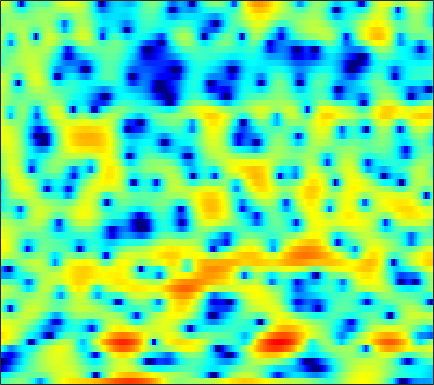

Source data for this figure (header and first rows):
-3.0295, -2.6591, -2.0493, -1.4659, -1.0332, -0.52144, -0.15927, 0.04794, 0.18882, 0.14589, -0.076125, -0.3774, -1.0164, -1.9313, -2.8521, -4.4266, -6.4617, -8.1479, -9.5688, -8.5021, -5.9615, -4.0761, -1.9468, -0.23733
-5.584, -5.22, -4.683, -4.117, -3.68, -3.118, -2.585, -2.223, -1.792, -1.444, -1.188, -1.054, -0.9627, -0.9643, -0.998, -1.093, -1.18, -1.205, -1.128, -0.8886, -0.4685, -0.05585, 0.5728, 1.235
-16.02, -15.32, -13.93, -12.27, -11.03, -9.428, -7.963, -6.948, -5.723, -4.628, -3.646, -3.01, -2.221, -1.524, -1.053, -0.4774, 0.04308, 0.4045, 0.8565, 1.279, 1.671, 1.946, 2.289, 2.595
-20.69, -20.21, -18.44, -16.27, -14.67, -12.66, -10.83, -9.579, -8.041, -6.608, -5.328, -4.44, -3.325, -2.339, -1.659, -0.8334, -0.08175, 0.4228, 1.04, 1.587, 2.072, 2.394, 2.762, 3.057
-11.54, -12.57, -13.82, -15.02, -15.41, -14.89, -13.33, -11.9, -9.975, -8.157, -6.556, -5.483, -4.212, -3.093, -2.33, -1.388, -0.532, 0.06069, 0.7917, 1.449, 2.05, 2.447, 2.906, 3.273
-3.134, -4.447, -6.328, -8.146, -9.216, -9.548, -8.678, -7.689, -6.551, -5.718, -5.238, -5.04, -4.877, -4.574, -4.236, -3.555, -2.597, -1.798, -0.6906, 0.3239, 1.228, 1.828, 2.53, 3.093
5.128, 4.607, 3.877, 3.11, 2.526, 1.76, 0.9667, 0.3333, -0.6845, -1.999, -3.874, -5.814, -9.66, -16.93, -25.67, -14.25, -9.274, -7.184, -5.379, -4.213, -3.468, -2.999, -2.388, -1.564
5.875, 5.629, 5.215, 4.739, 4.322, 3.718, 2.976, 2.328, 1.356, 0.2895, -0.879, -1.792, -3.061, -4.227, -4.962, -5.745, -6.329, -6.907, -8.066, -9.956, -13.07, -17.02, -32.22, -19.31
4.665, 4.61, 4.455, 4.219, 3.986, 3.606, 3.142, 2.758, 2.187, 1.561, 0.8792, 0.3274, -0.4535, -1.286, -1.967, -2.901, -3.95, -4.783, -6.033, -7.374, -8.704, -9.586, -10.39, -10.64
3.619, 3.561, 3.424, 3.243, 3.082, 2.895, 2.743, 2.624, 2.449, 2.211, 1.92, 1.663, 1.267, 0.766, 0.3089, -0.4286, -1.296, -2.004, -3.107, -4.383, -5.897, -7.225, -9.233, -11.77
2.018, 1.499, 0.7755, 0.1716, -0.07916, -0.05541, 0.3108, 0.7248, 1.315, 1.851, 2.259, 2.453, 2.57, 2.534, 2.383, 2.059, 1.548, 1.068, 0.2795, -0.6823, -1.842, -2.853, -4.362, -5.976
-0.8174, -2.493, -5.725, -11.13, -18.26, -13.08, -6.872, -4.199, -1.76, -0.08867, 1.095, 1.724, 2.302, 2.634, 2.77, 2.799, 2.663, 2.468, 2.08, 1.6, 1.062, 0.6077, 0.00691, -0.5605
0.0811, -0.8139, -2.086, -3.199, -3.681, -3.63, -2.916, -2.189, -1.201, -0.321, 0.3858, 0.8145, 1.282, 1.624, 1.799, 1.954, 2.01, 1.987, 1.868, 1.629, 1.275, 0.9475, 0.4187, -0.1632
2.46, 2.071, 1.558, 1.103, 0.8321, 0.5435, 0.3077, 0.1848, 0.09635, -0.01098, -0.1112, -0.1553, -0.1049, 0.07969, 0.3106, 0.6703, 1.066, 1.311, 1.53, 1.557, 1.343, 1.024, 0.3196, -0.7693
2.83, 2.573, 2.229, 1.878, 1.588, 1.147, 0.6204, 0.1282, -0.7426, -1.881, -3.336, -4.569, -6.026, -6.12, -5.067, -3.044, -1.174, -0.0323, 1.111, 1.849, 2.184, 2.189, 1.879, 1.179
-1.638, -1.711, -1.783, -1.874, -1.965, -2.1, -2.315, -2.623, -3.317, -4.398, -6.088, -7.919, -10.88, -11.44, -9.11, -5.601, -2.877, -1.325, 0.2113, 1.28, 1.993, 2.321, 2.543, 2.598
-8.678, -8.495, -8.654, -8.712, -8.387, -7.476, -6.373, -5.584, -4.701, -4.145, -3.813, -3.61, -3.3, -2.832, -2.318, -1.486, -0.614, 0.00964, 0.7264, 1.296, 1.704, 1.919, 2.134, 2.281
-9.195, -10.3, -13.69, -22.15, -23.95, -12.91, -8.121, -5.867, -3.724, -2.263, -1.241, -0.6195, 0.0439, 0.5914, 0.9512, 1.377, 1.719, 1.895, 2.018, 1.99, 1.788, 1.552, 1.165, 0.7766
-1.169, -1.74, -2.455, -2.897, -2.867, -2.392, -1.598, -0.9321, -0.1578, 0.4632, 0.9832, 1.289, 1.64, 1.973, 2.19, 2.429, 2.567, 2.575, 2.395, 1.925, 1.082, 0.1357, -1.727, -4.448
3.587, 3.247, 2.792, 2.355, 2.06, 1.658, 1.25, 0.9254, 0.3902, -0.2219, -0.8389, -1.24, -1.524, -1.408, -1.075, -0.491, 0.08104, 0.3929, 0.5636, 0.4008, -0.1458, -0.8566, -2.208, -3.952
5.182, 4.873, 4.392, 3.817, 3.303, 2.503, 1.504, 0.5614, -1.006, -3.118, -6.148, -9.327, -14.76, -12.89, -9.06, -5.53, -3.289, -2.165, -1.182, -0.6719, -0.5138, -0.57, -0.8085, -1.14
4.956, 4.712, 4.298, 3.765, 3.275, 2.498, 1.532, 0.6695, -0.6826, -2.329, -4.198, -5.591, -6.899, -6.768, -5.887, -4.409, -3.082, -2.296, -1.543, -1.081, -0.8749, -0.8486, -0.9463, -1.14
3.971, 3.837, 3.562, 3.193, 2.858, 2.326, 1.721, 1.23, 0.5305, -0.1539, -0.7893, -1.179, -1.516, -1.635, -1.584, -1.398, -1.179, -1.043, -0.9533, -0.9989, -1.202, -1.47, -1.937, -2.507
3.029, 2.969, 2.814, 2.577, 2.356, 2.012, 1.649, 1.373, 1.035, 0.7618, 0.5698, 0.4827, 0.4405, 0.4542, 0.4843, 0.5163, 0.4947, 0.413, 0.1856, -0.2331, -0.8754, -1.532, -2.686, -4.207
1.805, 1.816, 1.753, 1.561, 1.333, 0.9525, 0.5033, 0.1916, -0.09134, -0.1747, 0.01485, 0.2904, 0.7398, 1.221, 1.532, 1.843, 2.006, 2.01, 1.83, 1.406, 0.7001, -0.03098, -1.365, -3.196
-1.103, -0.7439, -0.4927, -0.5838, -0.9159, -1.758, -3.092, -4.358, -6.003, -6.38, -4.863, -3.249, -1.252, 0.3328, 1.244, 2.128, 2.681, 2.902, 2.965, 2.8, 2.415, 1.99, 1.266, 0.4161
-5.402, -4.052, -2.962, -2.529, -2.627, -3.397, -4.979, -6.934, -10.65, -12.4, -8.141, -5.131, -2.199, -0.2036, 0.8706, 1.878, 2.491, 2.751, 2.883, 2.818, 2.61, 2.376, 2.018, 1.619
-5.568, -4.309, -2.985, -2.085, -1.668, -1.398, -1.407, -1.487, -1.537, -1.302, -0.7232, -0.1298, 0.7047, 1.431, 1.833, 2.164, 2.274, 2.223, 2.013, 1.676, 1.286, 1.005, 0.6623, 0.3635
-4.192, -3.192, -1.877, -0.7007, 0.0445, 0.8648, 1.463, 1.826, 2.189, 2.494, 2.707, 2.828, 2.901, 2.82, 2.645, 2.22, 1.567, 0.9077, -0.1495, -1.341, -2.424, -3.011, -3.374, -3.299
-6.122, -4.122, -1.879, -0.07827, 1.003, 2.13, 2.969, 3.421, 3.818, 4.007, 4.011, 3.905, 3.592, 3.084, 2.563, 1.634, 0.3458, -0.935, -3.251, -6.595, -11.92, -17.37, -14.17, -9.292
-6.282, -3.88, -1.34, 0.5313, 1.628, 2.711, 3.446, 3.77, 3.965, 3.885, 3.606, 3.259, 2.673, 1.972, 1.37, 0.4691, -0.5916, -1.518, -3.02, -4.783, -6.566, -7.404, -7.312, -6.228
-1.612, -0.5378, 0.8093, 1.964, 2.645, 3.293, 3.599, 3.622, 3.358, 2.78, 1.886, 1.054, -0.165, -1.312, -1.983, -2.476, -2.578, -2.53, -2.438, -2.39, -2.341, -2.274, -2.114, -1.928
0.1595, 1.079, 2.126, 2.948, 3.365, 3.665, 3.615, 3.347, 2.616, 1.438, -0.3527, -2.142, -5.481, -10.3, -14.16, -12.01, -7.742, -5.617, -3.638, -2.312, -1.382, -0.858, -0.3275, 0.01963
-0.2049, 0.9218, 2.04, 2.781, 3.116, 3.263, 3.076, 2.704, 1.887, 0.6684, -0.9564, -2.481, -4.858, -7.337, -8.573, -8.432, -6.957, -5.717, -4.276, -3.061, -2.074, -1.456, -0.7499, -0.1511
0.4593, 1.322, 2.174, 2.713, 2.926, 2.948, 2.693, 2.314, 1.595, 0.6282, -0.504, -1.444, -2.717, -3.889, -4.585, -5.213, -5.481, -5.463, -5.233, -4.8, -4.185, -3.607, -2.748, -1.837
2.185, 2.623, 3.065, 3.304, 3.335, 3.185, 2.802, 2.376, 1.608, 0.6558, -0.4966, -1.446, -2.802, -4.205, -5.258, -6.602, -7.792, -8.541, -9.191, -9.398, -8.932, -8.157, -6.672, -4.962
3.422, 3.666, 3.856, 3.869, 3.757, 3.44, 2.917, 2.391, 1.488, 0.3518, -1.035, -2.255, -4.107, -6.257, -8.068, -10.69, -13.41, -15.42, -17.95, -20.52, -21.64, -18.87, -13.65, -9.306
3.841, 3.996, 4.035, 3.907, 3.71, 3.293, 2.707, 2.128, 1.175, -0.04285, -1.554, -2.915, -5.136, -7.879, -10.45, -14.96, -21.88, -30.49, -28.65, -24.22, -21.41, -18.46, -13.64, -9.361
3.708, 3.675, 3.493, 3.197, 2.92, 2.491, 1.98, 1.521, 0.7611, -0.2087, -1.451, -2.575, -4.369, -6.51, -8.322, -10.91, -13.36, -14.65, -14.84, -13.66, -11.67, -9.919, -7.534, -5.168
3.281, 2.769, 1.949, 1.128, 0.6398, 0.3049, 0.2328, 0.254, 0.151, -0.2084, -0.8815, -1.633, -2.902, -4.421, -5.604, -7.038, -8.055, -8.329, -7.965, -6.934, -5.497, -4.303, -2.686, -1.123
2.962, 1.563, -1.162, -5.097, -8.017, -6.963, -3.584, -1.763, -0.3174, 0.2649, 0.1606, -0.3242, -1.486, -3.299, -5.171, -8.395, -11.72, -11.67, -8.374, -5.018, -2.437, -0.9071, 0.7709, 2.08
2.584, 1.357, -0.8335, -3.461, -4.947, -4.671, -2.825, -1.511, -0.2656, 0.3622, 0.4199, 0.1356, -0.7069, -2.135, -3.617, -6.084, -8.256, -8.149, -5.704, -2.991, -0.8158, 0.4873, 1.813, 2.723
1.985, 1.482, 0.7176, -0.01175, -0.4299, -0.7251, -0.7354, -0.635, -0.4457, -0.3014, -0.2693, -0.3497, -0.5959, -0.9628, -1.269, -1.631, -1.78, -1.668, -1.248, -0.5998, 0.09985, 0.5802, 1.098, 1.427
1.974, 1.648, 1.106, 0.5119, 0.06844, -0.4782, -0.8972, -1.102, -1.216, -1.142, -0.93, -0.734, -0.4662, -0.2213, -0.07128, 0.09422, 0.2453, 0.3508, 0.4907, 0.6083, 0.6934, 0.7074, 0.6544, 0.5194
2.685, 2.262, 1.522, 0.5753, -0.2688, -1.527, -2.799, -3.55, -3.925, -3.424, -2.369, -1.477, -0.3813, 0.5036, 1.015, 1.513, 1.809, 1.908, 1.895, 1.711, 1.369, 1.022, 0.453, -0.1938
3.459, 3, 2.135, 0.8773, -0.4172, -2.833, -6.655, -11.64, -21.52, -9.644, -4.441, -2.047, 0.1379, 1.605, 2.371, 3.034, 3.345, 3.376, 3.149, 2.631, 1.805, 0.9878, -0.3762, -2.03
2.369, 2.21, 1.783, 1.071, 0.334, -0.9197, -2.364, -3.29, -3.683, -2.773, -1.194, 0.01431, 1.391, 2.426, 2.98, 3.424, 3.545, 3.429, 2.983, 2.191, 1.009, -0.1891, -2.31, -5.268
-0.4294, -0.004587, 0.3396, 0.4693, 0.4546, 0.3473, 0.2352, 0.2133, 0.3445, 0.6781, 1.167, 1.576, 2.107, 2.537, 2.753, 2.878, 2.787, 2.561, 2.04, 1.241, 0.139, -0.9101, -2.598, -4.603
-2.59, -1.7, -0.8527, -0.2682, 0.05659, 0.4016, 0.7004, 0.913, 1.21, 1.518, 1.835, 2.053, 2.302, 2.471, 2.528, 2.5, 2.331, 2.099, 1.646, 1.007, 0.1777, -0.5663, -1.704, -2.972
-2.348, -1.788, -1.224, -0.797, -0.5137, -0.1255, 0.297, 0.6338, 1.073, 1.484, 1.831, 2.034, 2.216, 2.307, 2.319, 2.26, 2.12, 1.966, 1.675, 1.271, 0.7359, 0.2462, -0.5666, -1.561
-0.9418, -1.17, -1.58, -1.97, -2.096, -1.873, -1.208, -0.5373, 0.3645, 1.12, 1.634, 1.867, 1.978, 1.917, 1.807, 1.644, 1.542, 1.528, 1.56, 1.59, 1.524, 1.357, 0.9545, 0.3028
0.4467, -0.6768, -2.888, -6.281, -9.486, -9.73, -5.366, -2.759, -0.3811, 1.035, 1.738, 1.862, 1.554, 0.7584, -0.06442, -1.124, -1.509, -1.123, -0.01409, 1.154, 2.03, 2.424, 2.624, 2.461
1.473, 0.5581, -1.137, -3.294, -4.728, -4.8, -2.812, -1.169, 0.5241, 1.533, 1.883, 1.689, 0.7602, -1.158, -3.581, -9.647, -27.08, -9.944, -3.517, -0.2915, 1.558, 2.396, 2.947, 2.998
0.7654, 0.7383, 0.5676, 0.3663, 0.2913, 0.3814, 0.6909, 0.9881, 1.36, 1.589, 1.547, 1.318, 0.7057, -0.216, -1.039, -2.043, -2.373, -1.984, -0.9056, 0.2625, 1.157, 1.585, 1.766, 1.507
-0.7506, -0.1514, 0.3781, 0.6811, 0.8134, 0.9228, 0.9919, 1.029, 1.049, 1.028, 0.9493, 0.8589, 0.6988, 0.5195, 0.3915, 0.2915, 0.323, 0.4375, 0.6759, 0.9302, 1.122, 1.15, 0.9942, 0.5359
-0.9251, -0.2557, 0.2915, 0.5267, 0.5422, 0.4063, 0.1536, -0.05814, -0.3177, -0.4993, -0.5318, -0.4786, -0.3126, -0.1046, 0.0642, 0.2915, 0.4948, 0.6375, 0.799, 0.9165, 0.9744, 0.9598, 0.8619, 0.6403
0.9001, 1.116, 1.142, 0.868, 0.466, -0.3318, -1.389, -2.293, -3.435, -4.118, -4.041, -3.552, -2.649, -1.749, -1.169, -0.5777, -0.1821, 0.005665, 0.1586, 0.2552, 0.3295, 0.4192, 0.5647, 0.7526
3.276, 3.111, 2.655, 1.871, 1.023, -0.5438, -2.798, -5.172, -10, -18.21, -13.55, -8.968, -5.391, -3.256, -2.236, -1.435, -1.107, -1.123, -1.391, -1.783, -2.033, -1.957, -1.426, -0.5373
